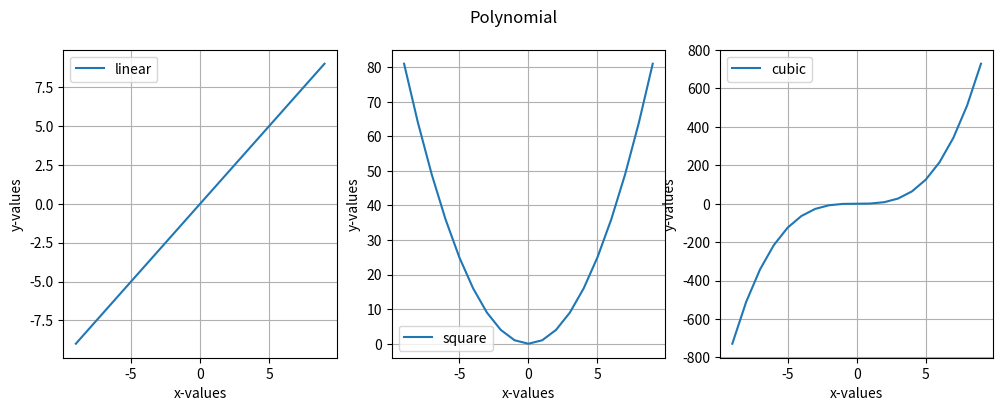

Generate this figure with matplotlib: (Note: this script raises an exception after producing the figure.)
import matplotlib.pyplot as plt

x = list(range(10))
x = [-i for i in x[::-1]] + x

y_1 = [i for i in x]
y_2 = [i**2 for i in x]
y_3 = [i**3 for i in x]


# BEGIN (write your solution here)
def get_polynomial_subplots():
    fig, axes = plt.subplots(1, 3)
    fig.set_size_inches(12, 4)
    fig.suptitle('Polynomial', fontsize=12)

    axes[0].plot(x, y_1, label='linear')
    axes[0].legend()
    axes[0].set_xlabel('x-values')
    axes[0].set_ylabel('y-values')
    axes[0].grid()

    axes[1].plot(x, y_2, label='square')
    axes[1].legend()
    axes[1].set_xlabel('x-values')
    axes[1].set_ylabel('y-values')
    axes[1].grid()

    axes[2].plot(x, y_3, label='cubic')
    axes[2].legend()
    axes[2].set_xlabel('x-values')
    axes[2].set_ylabel('y-values')
    axes[2].grid()

    plt.savefig('vizualize/results/linear_square_cubic.png')
# END


get_polynomial_subplots()
